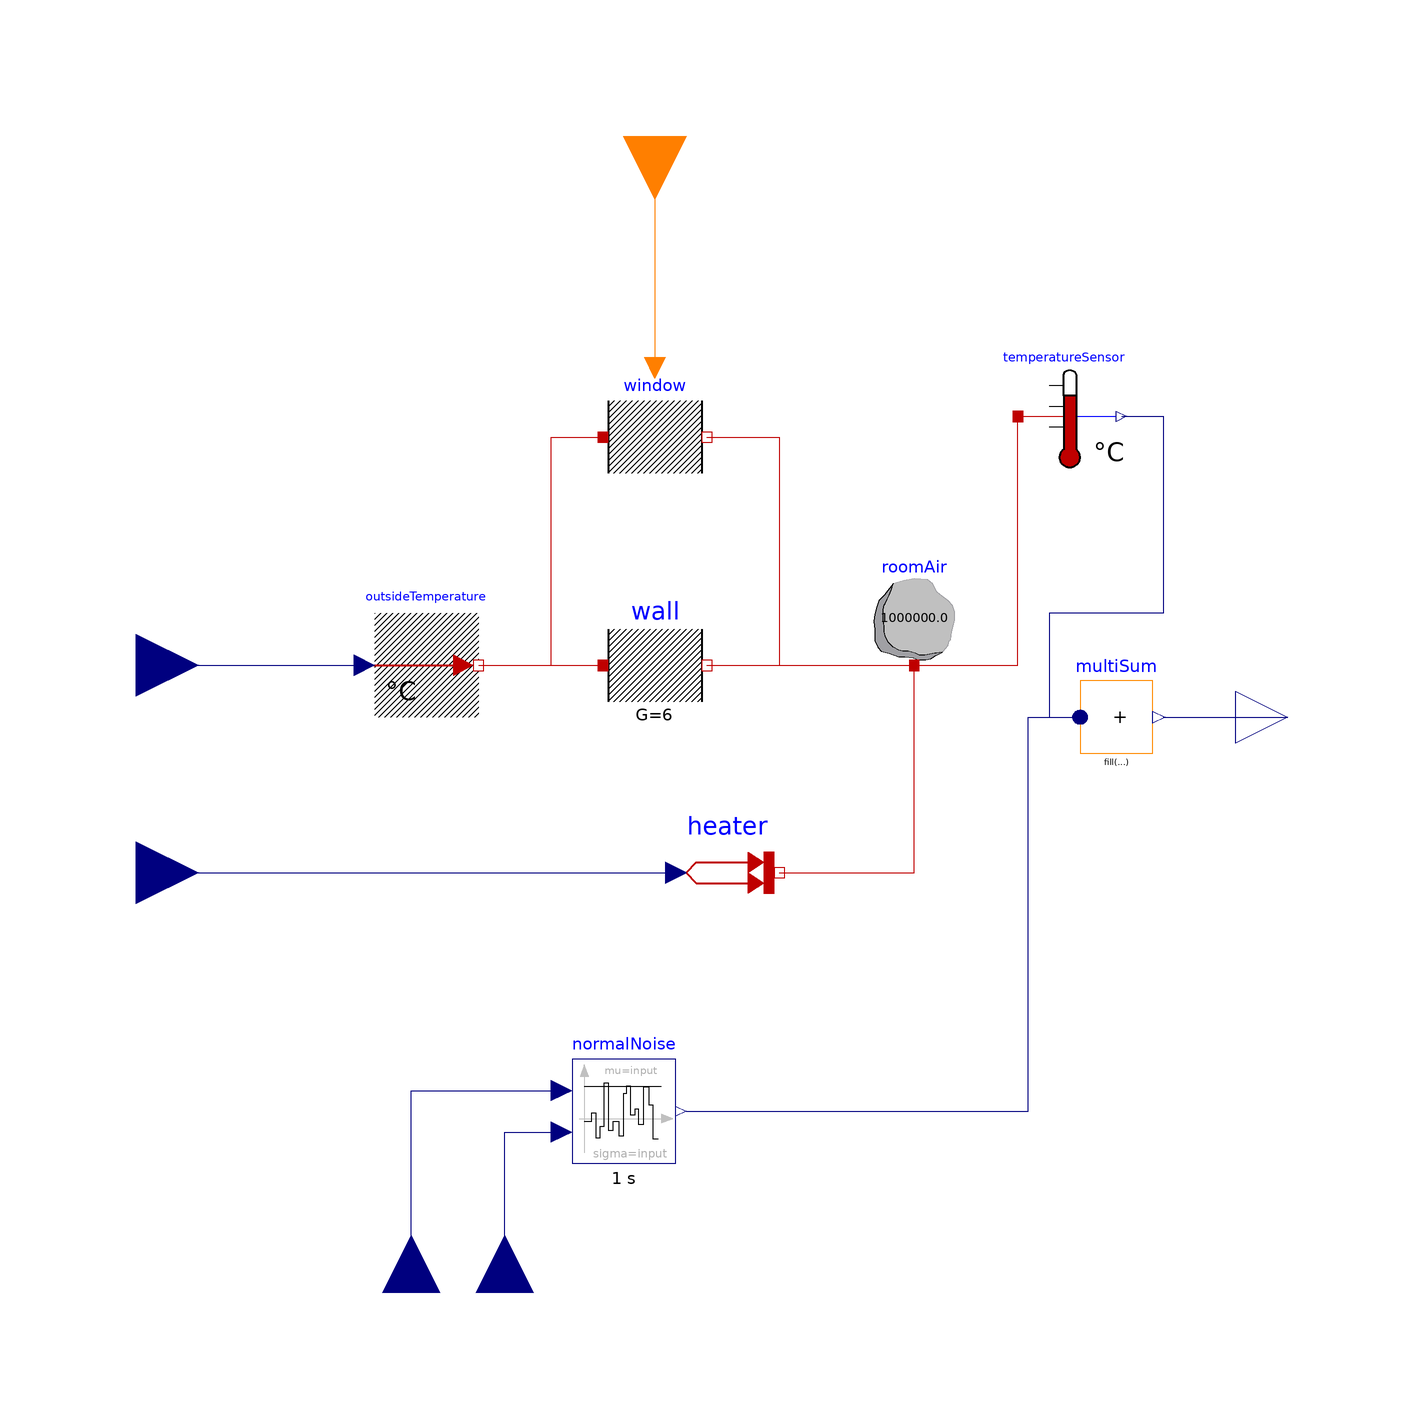

The Modelica model whose source follows is shown above as a component diagram (icons at their Placement, wires along their Line points).

model RoomHeater
  Modelica.Thermal.HeatTransfer.Components.HeatCapacitor roomAir(C = 1e6, T(start = 291.15))  annotation(
    Placement(transformation(origin = {38, 20}, extent = {{-10, -10}, {10, 10}})));
  Modelica.Thermal.HeatTransfer.Components.ThermalConductor wall(G = 6)  annotation(
    Placement(transformation(origin = {-12, 10}, extent = {{-10, -10}, {10, 10}})));
  Modelica.Thermal.HeatTransfer.Sources.PrescribedHeatFlow heater annotation(
    Placement(transformation(origin = {2, -30}, extent = {{-10, -10}, {10, 10}})));
  Modelica.Thermal.HeatTransfer.Celsius.TemperatureSensor temperatureSensor annotation(
    Placement(transformation(origin = {68, 58}, extent = {{-10, -10}, {10, 10}})));
  Modelica.Thermal.HeatTransfer.Celsius.PrescribedTemperature outsideTemperature annotation(
    Placement(transformation(origin = {-56, 10}, extent = {{-10, -10}, {10, 10}})));
  Modelica.Blocks.Interfaces.RealInput outsideTemp annotation(
    Placement(transformation(origin = {-112, 10}, extent = {{-12, -12}, {12, 12}}), iconTransformation(origin = {-120, 48}, extent = {{-20, -20}, {20, 20}})));
  Modelica.Blocks.Interfaces.RealInput heatSourcePower annotation(
    Placement(transformation(origin = {-112, -30}, extent = {{-12, -12}, {12, 12}}), iconTransformation(origin = {-120, -52}, extent = {{-20, -20}, {20, 20}})));
  Modelica.Blocks.Interfaces.RealOutput measuredTemp annotation(
    Placement(transformation(origin = {110, 0}, extent = {{-10, -10}, {10, 10}}), iconTransformation(origin = {121, 1}, extent = {{-21, -21}, {21, 21}})));
  SubModules.Window window annotation(
    Placement(transformation(origin = {-12, 54}, extent = {{-10, -10}, {10, 10}})));
  SubModules.NoiseGenerator normalNoise(samplePeriod = 1)  annotation(
    Placement(transformation(origin = {-18, -76}, extent = {{-10, -10}, {10, 10}})));
  Modelica.Blocks.Interfaces.RealInput sensorNoiseMu annotation(
    Placement(transformation(origin = {-59, -111}, extent = {{-11, -11}, {11, 11}}, rotation = 90), iconTransformation(origin = {0, -120}, extent = {{-20, -20}, {20, 20}}, rotation = 90)));
  Modelica.Blocks.Interfaces.RealInput sensorNoiseSigma annotation(
    Placement(transformation(origin = {-41, -111}, extent = {{-11, -11}, {11, 11}}, rotation = 90), iconTransformation(origin = {60, -120}, extent = {{-20, -20}, {20, 20}}, rotation = 90)));
  Modelica.Blocks.Interfaces.IntegerInput windowState annotation(
    Placement(transformation(origin = {-12, 112}, extent = {{-12, -12}, {12, 12}}, rotation = -90), iconTransformation(origin = {0, 118}, extent = {{-20, -20}, {20, 20}}, rotation = -90)));
  Modelica.Blocks.Math.MultiSum multiSum(nu = 2)  annotation(
    Placement(transformation(origin = {77, 0}, extent = {{-7, -7}, {7, 7}}, rotation = -0)));
equation
  connect(heater.port, roomAir.port) annotation(
    Line(points = {{12, -30}, {38, -30}, {38, 10}}, color = {191, 0, 0}));
  connect(wall.port_b, roomAir.port) annotation(
    Line(points = {{-2, 10}, {38, 10}}, color = {191, 0, 0}));
  connect(roomAir.port, temperatureSensor.port) annotation(
    Line(points = {{38, 10}, {58, 10}, {58, 58}}, color = {191, 0, 0}));
  connect(outsideTemperature.port, wall.port_a) annotation(
    Line(points = {{-46, 10}, {-22, 10}}, color = {191, 0, 0}));
  connect(heatSourcePower, heater.Q_flow) annotation(
    Line(points = {{-112, -30}, {-8, -30}}, color = {0, 0, 127}));
  connect(outsideTemp, outsideTemperature.T) annotation(
    Line(points = {{-112, 10}, {-68, 10}}, color = {0, 0, 127}));
  connect(window.port_b, roomAir.port) annotation(
    Line(points = {{-2, 54}, {12, 54}, {12, 10}, {38, 10}}, color = {191, 0, 0}));
  connect(outsideTemperature.port, window.port_a) annotation(
    Line(points = {{-46, 10}, {-32, 10}, {-32, 54}, {-22, 54}}, color = {191, 0, 0}));
  connect(sensorNoiseMu, normalNoise.mu) annotation(
    Line(points = {{-59, -111}, {-59, -72}, {-30, -72}}, color = {0, 0, 127}));
  connect(sensorNoiseSigma, normalNoise.sigma) annotation(
    Line(points = {{-41, -111}, {-41, -80}, {-30, -80}}, color = {0, 0, 127}));
  connect(windowState, window.window_state) annotation(
    Line(points = {{-12, 112}, {-12, 68}}, color = {255, 127, 0}));
  connect(multiSum.y, measuredTemp) annotation(
    Line(points = {{86, 0}, {110, 0}}, color = {0, 0, 127}));
  connect(temperatureSensor.T, multiSum.u[1]) annotation(
    Line(points = {{78, 58}, {86, 58}, {86, 20}, {64, 20}, {64, 0}, {70, 0}}, color = {0, 0, 127}));
  connect(normalNoise.y, multiSum.u[2]) annotation(
    Line(points = {{-6, -76}, {60, -76}, {60, 0}, {70, 0}}, color = {0, 0, 127}));
  annotation(
    uses(Modelica(version = "4.0.0")));
end RoomHeater;